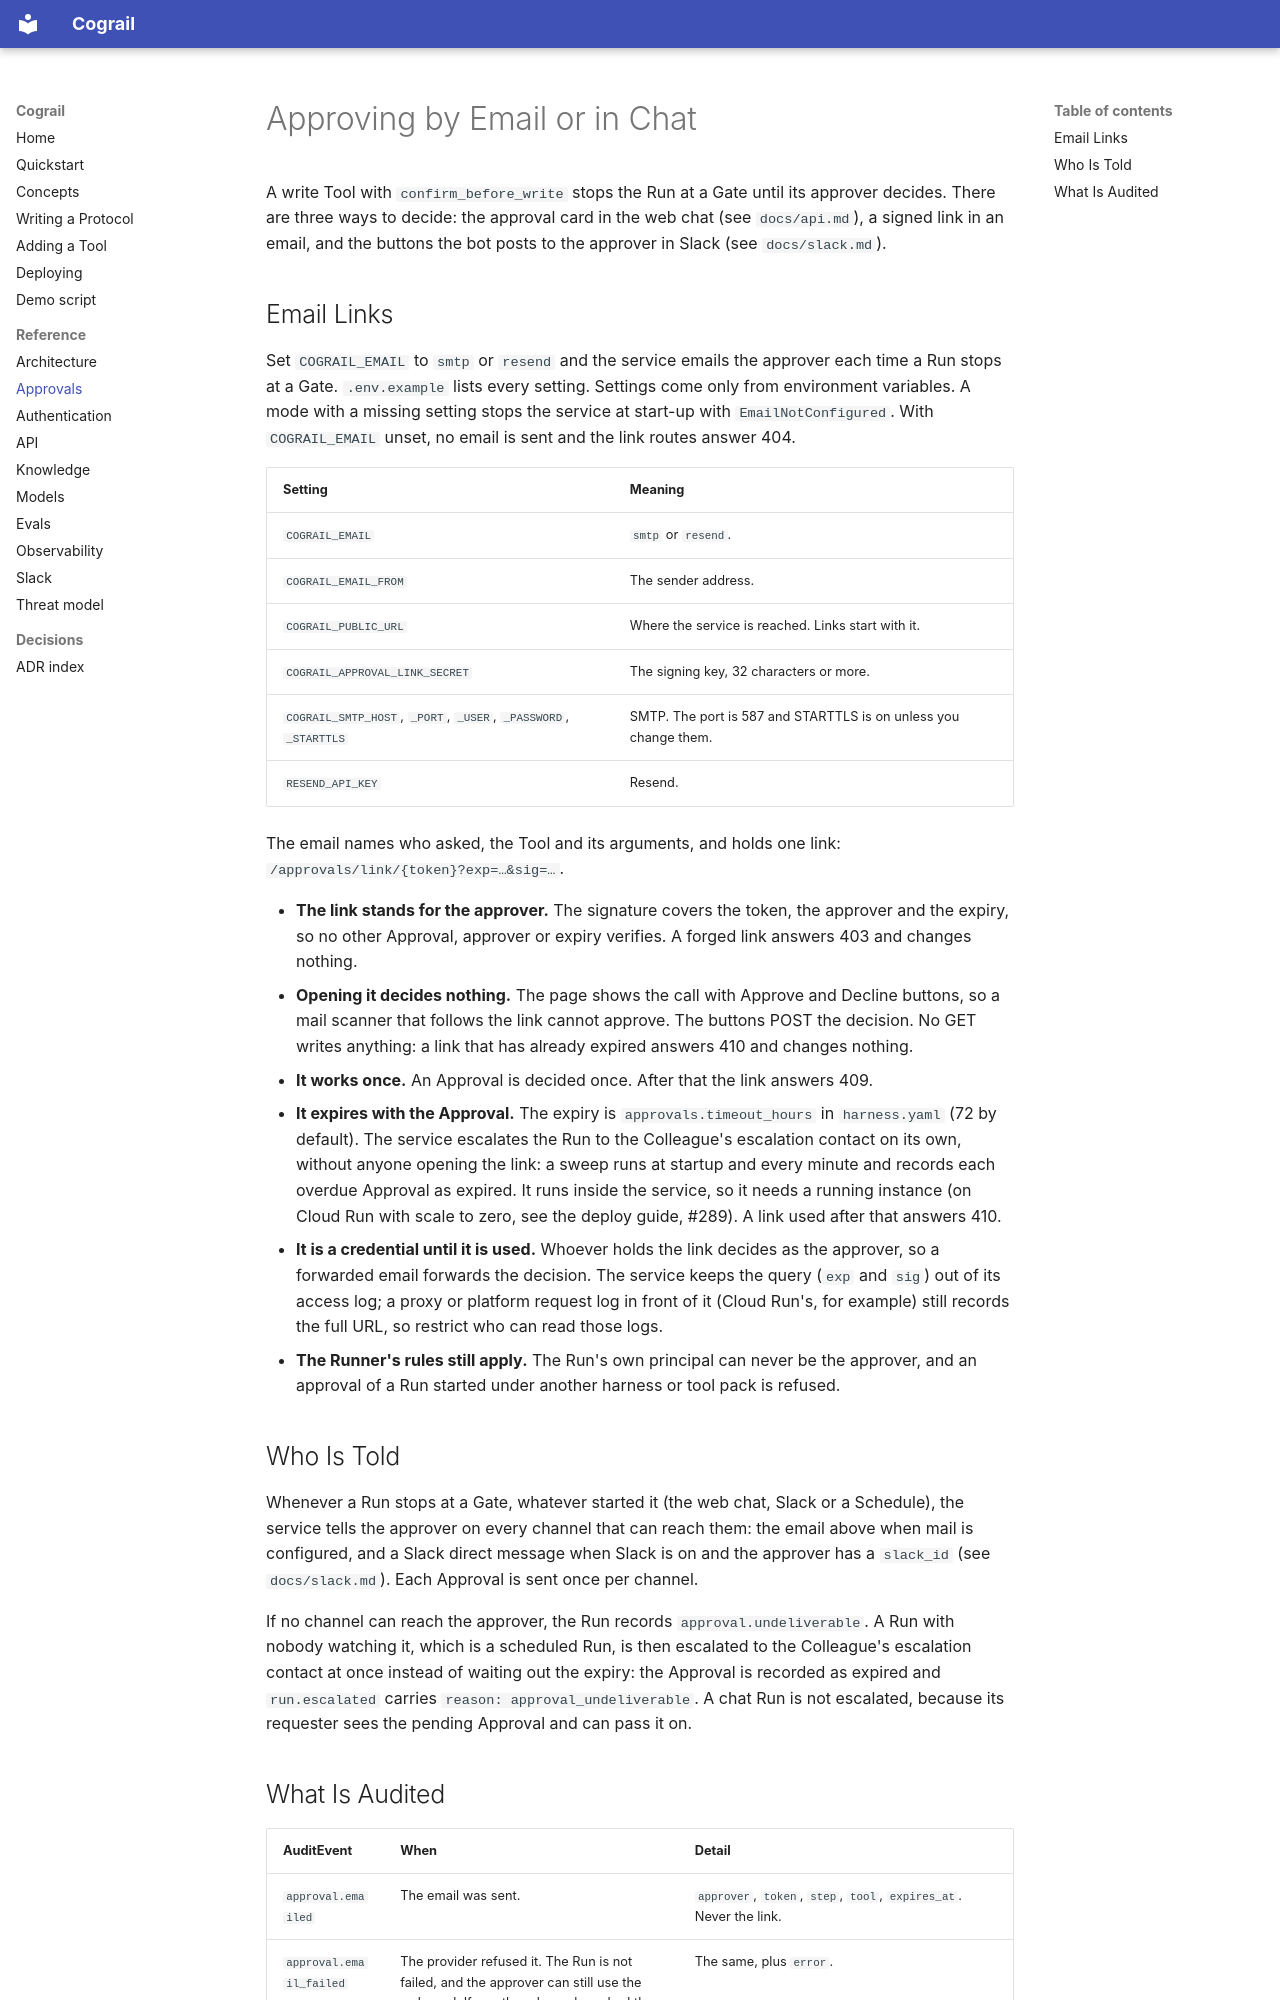

repository: cognitive-builder/cograil · page: approvals/index.html · generator: mkdocs

# Approving by Email or in Chat

A write Tool with `confirm_before_write` stops the Run at a Gate until its approver decides. There are three ways to decide: the approval card in the web chat (see `docs/api.md`), a signed link in an email, and the buttons the bot posts to the approver in Slack (see `docs/slack.md`).

## Email Links

Set `COGRAIL_EMAIL` to `smtp` or `resend` and the service emails the approver each time a Run stops at a Gate. `.env.example` lists every setting. Settings come only from environment variables. A mode with a missing setting stops the service at start-up with `EmailNotConfigured`. With `COGRAIL_EMAIL` unset, no email is sent and the link routes answer 404.

| Setting | Meaning |
| --- | --- |
| `COGRAIL_EMAIL` | `smtp` or `resend`. |
| `COGRAIL_EMAIL_FROM` | The sender address. |
| `COGRAIL_PUBLIC_URL` | Where the service is reached. Links start with it. |
| `COGRAIL_APPROVAL_LINK_SECRET` | The signing key, 32 characters or more. |
| `COGRAIL_SMTP_HOST`, `_PORT`, `_USER`, `_PASSWORD`, `_STARTTLS` | SMTP. The port is 587 and STARTTLS is on unless you change them. |
| `RESEND_API_KEY` | Resend. |

The email names who asked, the Tool and its arguments, and holds one link: `/approvals/link/{token}?exp=…&sig=…`.

- **The link stands for the approver.** The signature covers the token, the approver and the expiry, so no other Approval, approver or expiry verifies. A forged link answers 403 and changes nothing.
- **Opening it decides nothing.** The page shows the call with Approve and Decline buttons, so a mail scanner that follows the link cannot approve. The buttons POST the decision. No GET writes anything: a link that has already expired answers 410 and changes nothing.
- **It works once.** An Approval is decided once. After that the link answers 409.
- **It expires with the Approval.** The expiry is `approvals.timeout_hours` in `harness.yaml` (72 by default). The service escalates the Run to the Colleague's escalation contact on its own, without anyone opening the link: a sweep runs at startup and every minute and records each overdue Approval as expired. It runs inside the service, so it needs a running instance (on Cloud Run with scale to zero, see the deploy guide, #289). A link used after that answers 410.
- **It is a credential until it is used.** Whoever holds the link decides as the approver, so a forwarded email forwards the decision. The service keeps the query (`exp` and `sig`) out of its access log; a proxy or platform request log in front of it (Cloud Run's, for example) still records the full URL, so restrict who can read those logs.
- **The Runner's rules still apply.** The Run's own principal can never be the approver, and an approval of a Run started under another harness or tool pack is refused.

## Who Is Told

Whenever a Run stops at a Gate, whatever started it (the web chat, Slack or a Schedule), the service tells the approver on every channel that can reach them: the email above when mail is configured, and a Slack direct message when Slack is on and the approver has a `slack_id` (see `docs/slack.md`). Each Approval is sent once per channel.

If no channel can reach the approver, the Run records `approval.undeliverable`. A Run with nobody watching it, which is a scheduled Run, is then escalated to the Colleague's escalation contact at once instead of waiting out the expiry: the Approval is recorded as expired and `run.escalated` carries `reason: approval_undeliverable`. A chat Run is not escalated, because its requester sees the pending Approval and can pass it on.
